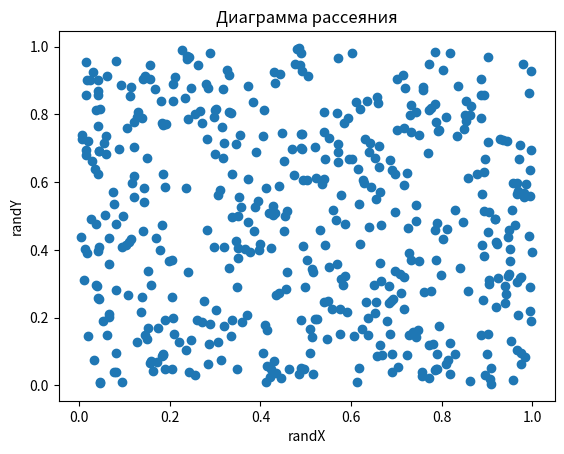

The script that saved this image:
import numpy as np
import matplotlib.pyplot as plt

x = np.random.rand(500)
y = np.random.rand(500)

plt.scatter(x, y)
plt.xlabel("randX")
plt.ylabel("randY")
plt.title("Диаграмма рассеяния")
plt.show()